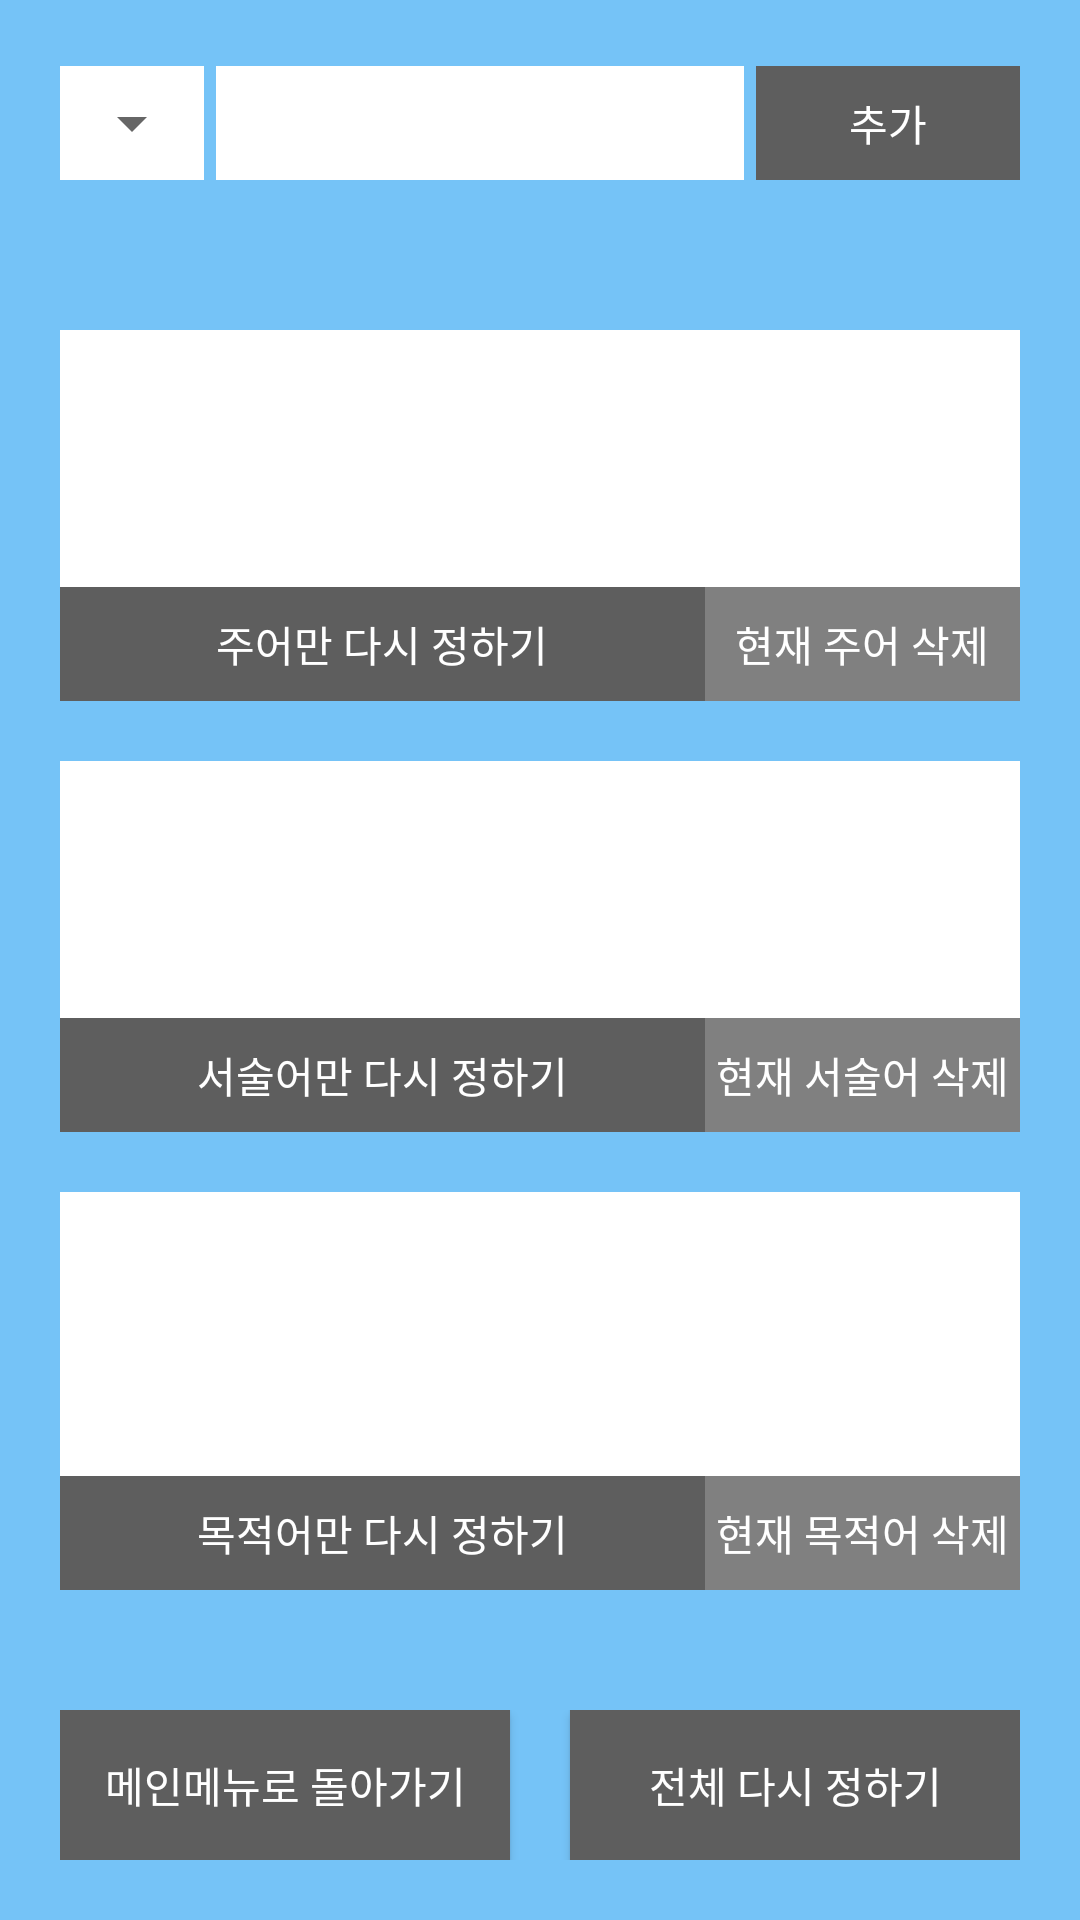

Reconstruct the res/layout file that produces this screen, plus the resources it refers to.
<!-- AndroidManifest.xml: application theme AppTheme -->
<!-- res/layout/activity_svogameresult.xml -->
<?xml version="1.0" encoding="utf-8"?>
<RelativeLayout xmlns:android="http://schemas.android.com/apk/res/android"
    xmlns:tools="http://schemas.android.com/tools"
    android:layout_width="match_parent"
    android:layout_height="match_parent"
    android:orientation="vertical"
    android:background="#75c3f7"
    tools:context=".svogameResult">

    <LinearLayout
        android:id="@+id/layout_1"
        android:layout_width="match_parent"
        android:layout_height="50dp"
        android:layout_marginTop="20dp"
        android:layout_marginBottom="20dp"
        android:layout_marginLeft="20dp"
        android:layout_marginRight="20dp"
        android:orientation="horizontal"
        android:layout_alignParentTop="true">

        <LinearLayout
            android:layout_width="wrap_content"
            android:layout_height="38dp"
            android:layout_marginTop="2dp"
            android:layout_marginRight="2dp"
            android:background="#ffffff">

            <Spinner
                android:id="@+id/spinner_svo"
                android:layout_width="wrap_content"
                android:layout_height="38dp" />

        </LinearLayout>

        <EditText
            android:id="@+id/inputText"
            android:layout_width="wrap_content"
            android:layout_height="38dp"
            android:layout_marginTop="2dp"
            android:layout_marginLeft="2dp"
            android:layout_marginRight="2dp"
            android:layout_weight="3"
            android:background="#ffffff"
            android:ems="10" />

        <LinearLayout
            android:layout_width="wrap_content"
            android:layout_height="38dp"
            android:layout_marginTop="2dp"
            android:layout_marginLeft="2dp"
            android:background="#ffffff">

            <Button
                android:id="@+id/btn_add_text"
                android:layout_width="wrap_content"
                android:layout_height="38dp"
                android:layout_weight="1"
                android:background="#5e5e5e"
                android:text="추가"
                android:textColor="@android:color/background_light" />

        </LinearLayout>

    </LinearLayout>


    <LinearLayout
        android:layout_width="match_parent"
        android:layout_height="wrap_content"
        android:layout_above="@+id/layout_2"
        android:layout_below="@id/layout_1"
        android:layout_marginTop="20dp"
        android:layout_marginBottom="20dp"
        android:layout_marginLeft="20dp"
        android:layout_marginRight="20dp"
        android:orientation="vertical" >

        <TextView
            android:id="@+id/sView"
            android:layout_width="match_parent"
            android:layout_height="wrap_content"
            android:layout_weight="1"
            android:background="#ffffff"
            android:gravity="center_horizontal|center_vertical"
            android:textAppearance="?android:attr/textAppearanceLarge" />

        <LinearLayout
            android:layout_width="match_parent"
            android:layout_height="38dp"
            android:orientation="horizontal">

            <Button
                android:id="@+id/sReset"
                android:layout_width="wrap_content"
                android:layout_height="match_parent"
                android:layout_weight="1"
                android:onClick="onClickedRetryS"
                android:text="주어만 다시 정하기"
                android:background="#5e5e5e"
                android:textColor="@android:color/background_light" />

            <Button
                android:id="@+id/sDelete"
                android:layout_width="105dp"
                android:layout_height="match_parent"
                android:text=" 현재 주어 삭제 "
                android:onClick="onClickedDeleteS"
                android:background="#808080"
                android:textColor="@android:color/background_light"/>

        </LinearLayout>


        <TextView
            android:id="@+id/vView"
            android:layout_width="match_parent"
            android:layout_height="wrap_content"
            android:layout_weight="1"
            android:layout_marginTop="20dp"
            android:background="#ffffff"
            android:gravity="center_horizontal|center_vertical"
            android:textAppearance="?android:attr/textAppearanceLarge" />

        <LinearLayout
            android:layout_width="match_parent"
            android:layout_height="38dp"
            android:orientation="horizontal">

            <Button
                android:id="@+id/vReset"
                android:layout_width="wrap_content"
                android:layout_height="match_parent"
                android:layout_weight="1"
                android:onClick="onClickedRetryV"
                android:text=" 서술어만 다시 정하기 "
                android:background="#5e5e5e"
                android:textColor="@android:color/background_light" />

            <Button
                android:id="@+id/vDelete"
                android:layout_width="105dp"
                android:layout_height="match_parent"
                android:text=" 현재 서술어 삭제 "
                android:onClick="onClickedDeleteV"
                android:background="#808080"
                android:textColor="@android:color/background_light" />

        </LinearLayout>

        <TextView
            android:id="@+id/oView"
            android:layout_width="match_parent"
            android:layout_height="38dp"
            android:layout_weight="1"
            android:layout_marginTop="20dp"
            android:background="#ffffff"
            android:gravity="center_horizontal|center_vertical"
            android:textAppearance="?android:attr/textAppearanceLarge" />

        <LinearLayout
            android:layout_width="match_parent"
            android:layout_height="38dp"
            android:orientation="horizontal">

            <Button
                android:id="@+id/oReset"
                android:layout_width="wrap_content"
                android:layout_height="match_parent"
                android:layout_weight="1"
                android:onClick="onClickedRetryO"
                android:text="목적어만 다시 정하기"
                android:background="#5e5e5e"
                android:textColor="@android:color/background_light" />

            <Button
                android:id="@+id/oDelete"
                android:layout_width="105dp"
                android:layout_height="match_parent"
                android:text=" 현재 목적어 삭제 "
                android:onClick="onClickedDeleteO"
                android:background="#808080"
                android:textColor="@android:color/background_light" />

        </LinearLayout>


    </LinearLayout>


    <LinearLayout
        android:id="@+id/layout_2"
        android:layout_width="match_parent"
        android:layout_height="50dp"
        android:layout_marginTop="20dp"
        android:layout_marginBottom="20dp"
        android:layout_marginLeft="20dp"
        android:layout_marginRight="20dp"
        android:orientation="horizontal"
        android:layout_alignParentBottom="true">

        <Button
            android:id="@+id/closeButton"
            android:layout_width="0dp"
            android:layout_height="match_parent"
            android:layout_weight="1"
            android:layout_marginRight="10dp"
            android:background="#5e5e5e"
            android:textColor="@android:color/background_light"
            android:onClick="onClickedFinish"
            android:text="메인메뉴로 돌아가기" />

        <Button
            android:id="@+id/allReset"
            android:layout_width="0dp"
            android:layout_height="match_parent"
            android:layout_weight="1"
            android:layout_marginLeft="10dp"
            android:background="#5e5e5e"
            android:textColor="@android:color/background_light"
            android:onClick="onClickedReset"
            android:text="전체 다시 정하기" />

    </LinearLayout>

</RelativeLayout>
<!-- resources referenced by this layout -->
<resources>
  <style name="AppTheme" parent="Theme.AppCompat.Light.DarkActionBar">
          
          <item name="colorPrimary">#3498db</item>
          <item name="colorPrimaryDark">@color/colorPrimaryDark</item>
          <item name="colorAccent">@color/colorAccent</item>
          
          <item name="windowNoTitle">false</item>
      </style>
  <!-- not gathered from this repository: default colours our renderer supplied (Android Studio template values) -->
  <color name="colorPrimaryDark">#FF3700B3</color>
  <color name="colorAccent">#FF03DAC5</color>
</resources>
